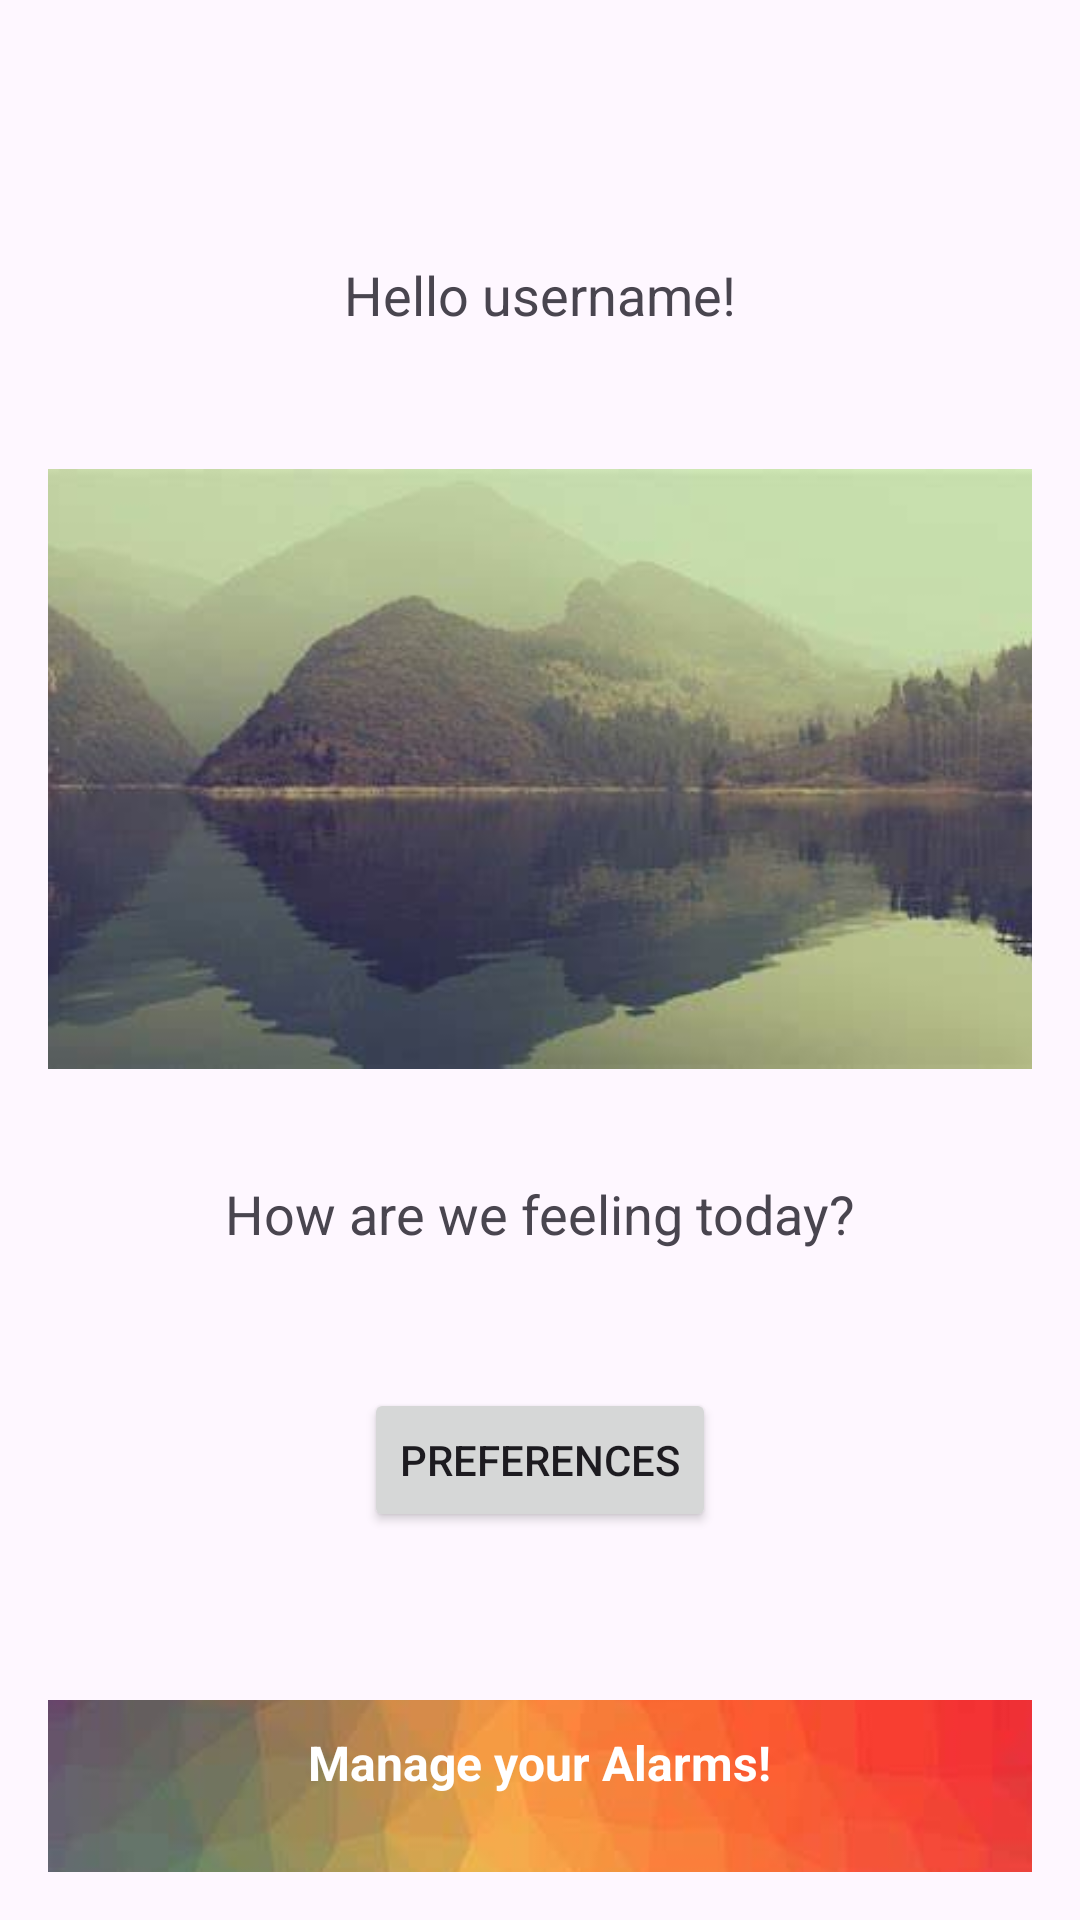

This screen was rendered from an Android layout file. Write that file and the resources it references.
<!-- AndroidManifest.xml: application theme Theme.SmaMySuperAlarm -->
<!-- res/layout/activity_main3.xml -->
<?xml version="1.0" encoding="utf-8"?>
<androidx.constraintlayout.widget.ConstraintLayout xmlns:android="http://schemas.android.com/apk/res/android"
    xmlns:app="http://schemas.android.com/apk/res-auto"
    xmlns:tools="http://schemas.android.com/tools"
    android:id="@+id/main"
    android:layout_width="match_parent"
    android:layout_height="match_parent"
    tools:context=".activities.MainActivity3">

    <LinearLayout
        android:layout_width="match_parent"
        android:layout_height="match_parent"
        android:orientation="vertical"
        android:padding="16dp">

        <TextView
            android:layout_marginTop="70dp"
            android:id="@+id/wellhellothere"
            android:layout_width="wrap_content"
            android:layout_height="wrap_content"
            android:text="Hello username!"
            android:textSize="18sp"
            android:layout_gravity="center_horizontal"
            android:layout_marginBottom="16dp" />

        <ImageView
            android:layout_marginTop="30dp"
            android:id="@+id/dashboard_image"
            android:layout_width="match_parent"
            android:layout_height="200dp"
            android:layout_marginBottom="16dp"
            android:scaleType="centerCrop"
            android:src="@drawable/img1" />

        <TextView
            android:layout_marginTop="20dp"
            android:layout_width="wrap_content"
            android:layout_height="wrap_content"
            android:text="How are we feeling today?"
            android:textSize="18sp"
            android:layout_gravity="center_horizontal"
            android:layout_marginBottom="16dp" />

        <LinearLayout
            android:layout_marginTop="30dp"
            android:layout_width="match_parent"
            android:layout_height="wrap_content"
            android:orientation="horizontal"
            android:gravity="center"
            android:layout_marginBottom="16dp">


            <Button
                android:id="@+id/preferences_button"
                android:layout_width="wrap_content"
                android:layout_height="wrap_content"
                android:text="Preferences" />
        </LinearLayout>

        <FrameLayout
            android:id="@+id/config"
            android:layout_marginTop="30dp"
            android:layout_width="400dp"
            android:layout_height="100dp"
            android:layout_gravity="center_horizontal">

            <ImageView
                android:layout_width="339dp"
                android:layout_height="96dp"
                android:layout_gravity="center_horizontal"
                android:layout_marginTop="10dp"
                android:layout_marginBottom="16dp"
                android:scaleType="centerCrop"
                android:src="@drawable/img2" />

            <TextView
                android:layout_marginTop="20dp"
                android:layout_width="wrap_content"
                android:layout_height="wrap_content"
                android:text="Manage your Alarms!"
                android:textSize="16sp"
                android:layout_gravity="center_horizontal"
                android:textColor="@android:color/white"
                android:textStyle="bold"
                android:background="@android:color/transparent" />
        </FrameLayout>

    </LinearLayout>

</androidx.constraintlayout.widget.ConstraintLayout>
<!-- resources referenced by this layout -->
<resources>
  <!-- drawable img1: jpg bitmap (drawable, 11266 bytes) -->
  <!-- drawable img2: jpg bitmap (drawable, 18083 bytes) -->
  <style name="Theme.SmaMySuperAlarm" parent="Base.Theme.SmaMySuperAlarm" />
  <style name="Base.Theme.SmaMySuperAlarm" parent="Theme.Material3.DayNight.NoActionBar">
          
          
      </style>
</resources>
